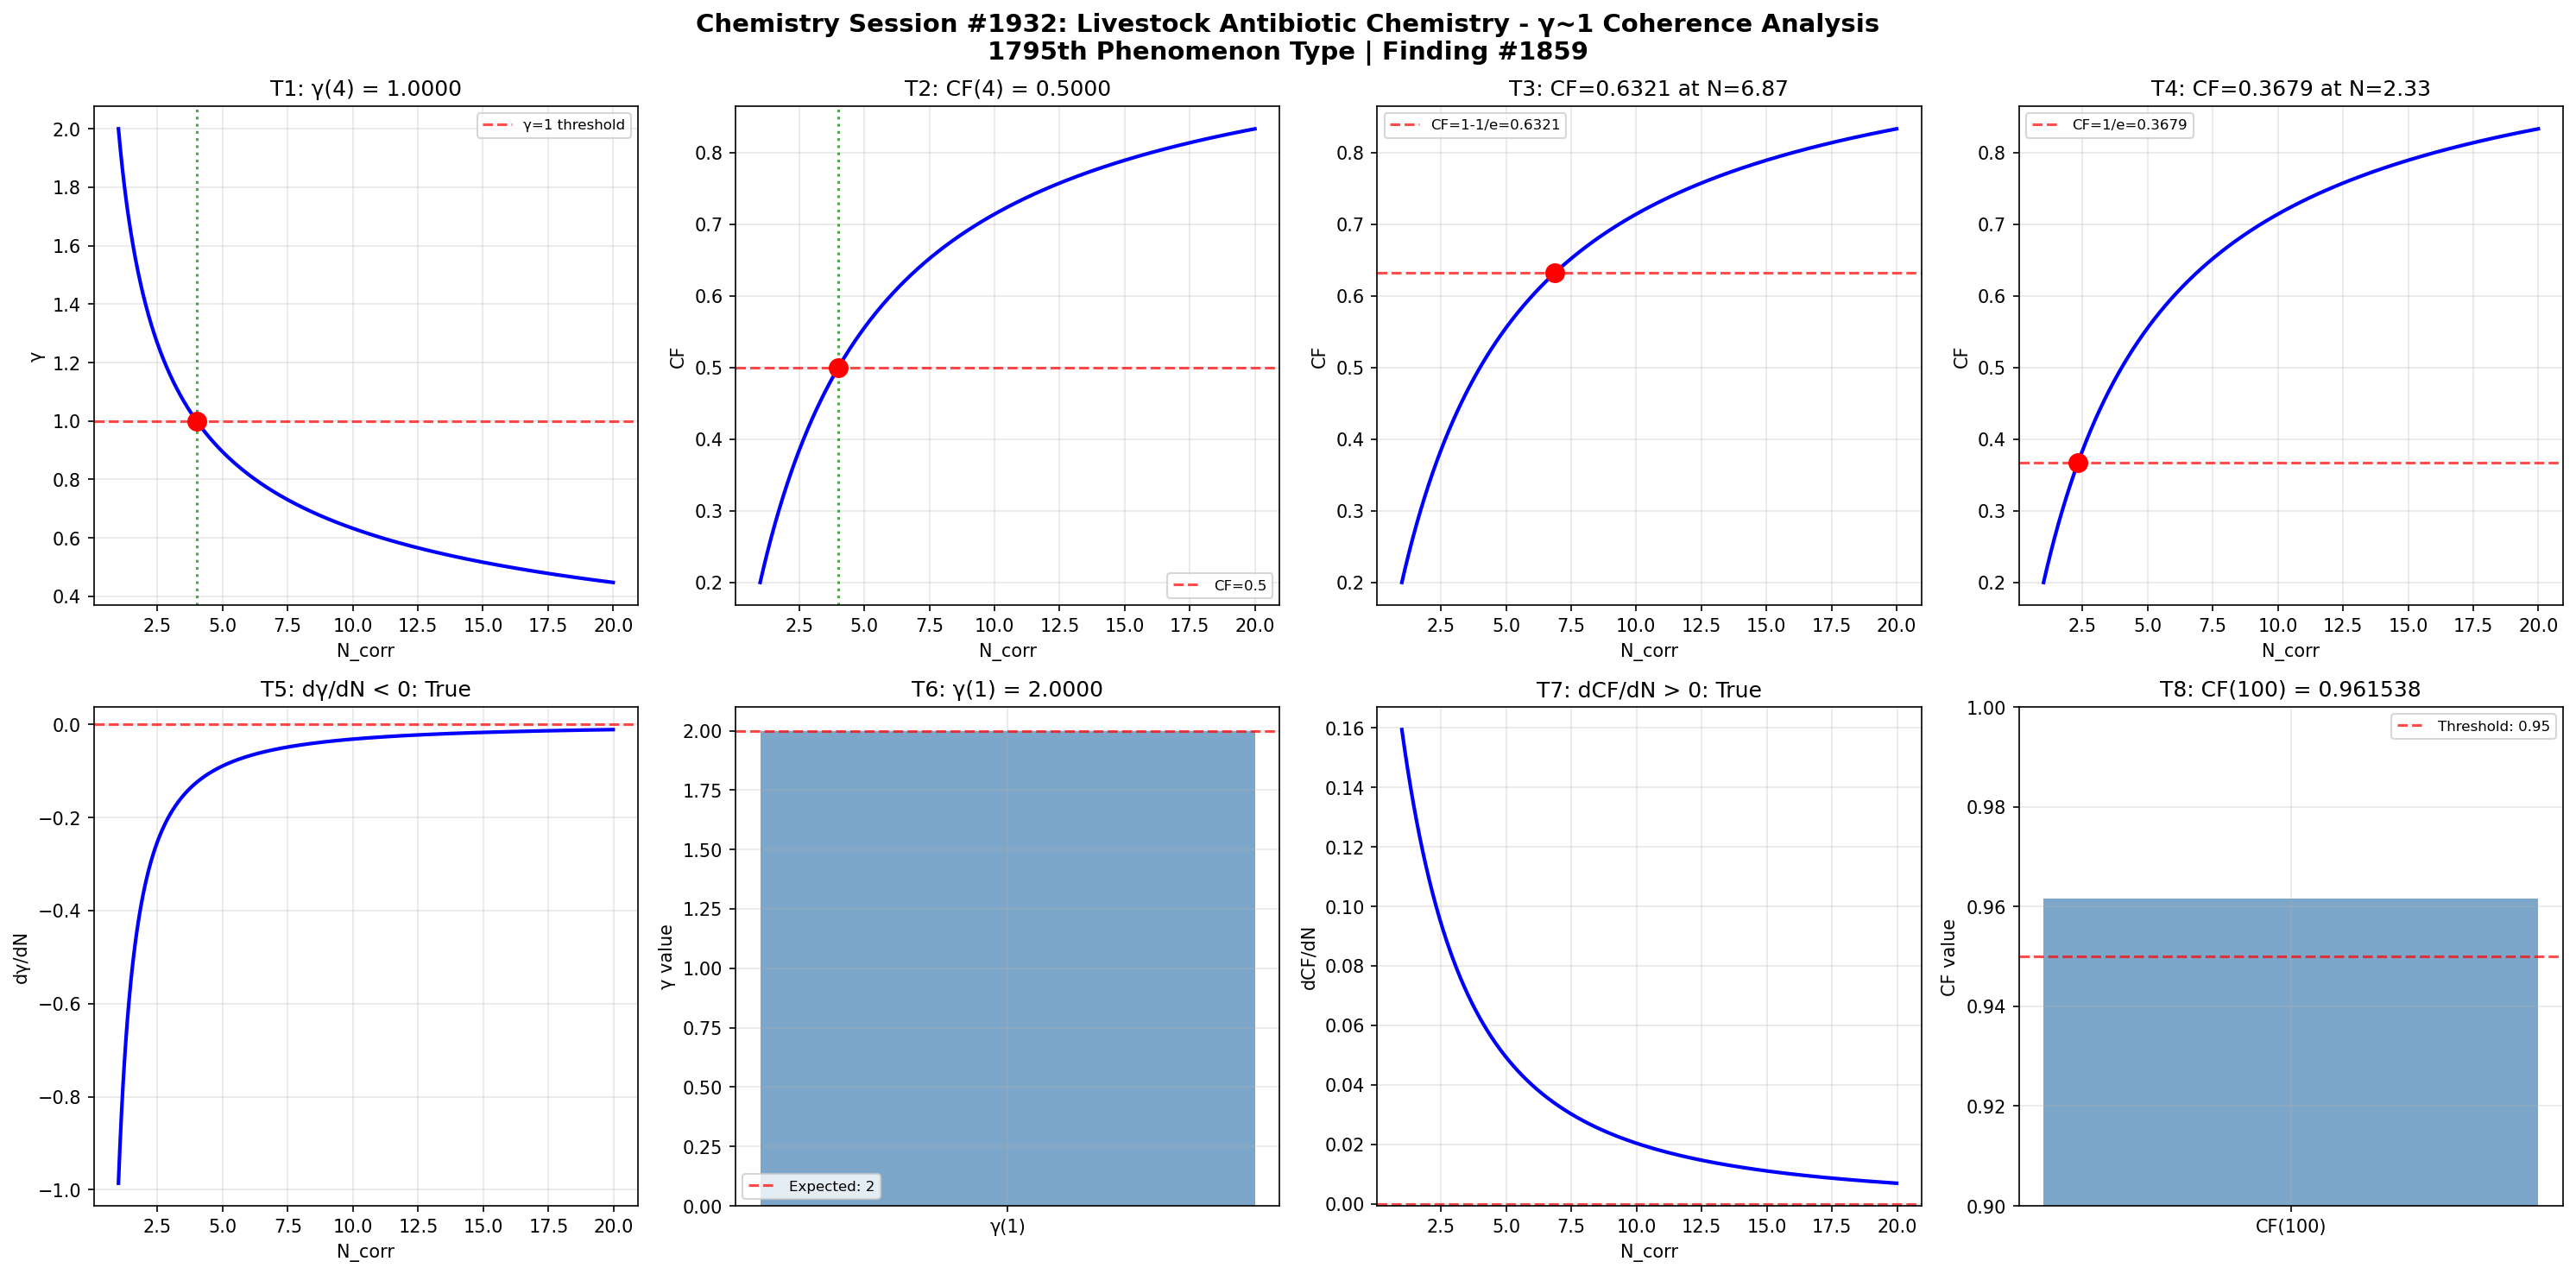

Reproduce this figure in Python.
import numpy as np
import matplotlib
matplotlib.use('Agg')
import matplotlib.pyplot as plt

def gamma(N_corr):
    return 2.0 / np.sqrt(N_corr)

def coherence_fraction(gamma_val):
    return 1.0 / (1.0 + gamma_val**2)

N_corr = np.linspace(1, 20, 1000)
g = gamma(N_corr)
cf = coherence_fraction(g)

fig, axes = plt.subplots(2, 4, figsize=(20, 10))
fig.suptitle('Chemistry Session #1932: Livestock Antibiotic Chemistry - γ~1 Coherence Analysis\n1795th Phenomenon Type | Finding #1859', fontsize=14, fontweight='bold')

ax = axes[0, 0]
g_at_4 = gamma(4)
ax.axhline(y=1, color='r', linestyle='--', alpha=0.7, label='γ=1 threshold')
ax.plot(N_corr, g, 'b-', linewidth=2)
ax.axvline(x=4, color='g', linestyle=':', alpha=0.7)
ax.plot(4, g_at_4, 'ro', markersize=10)
ax.set_xlabel('N_corr'); ax.set_ylabel('γ')
ax.set_title(f'T1: γ(4) = {g_at_4:.4f}')
ax.legend(fontsize=8); ax.grid(True, alpha=0.3)
t1_pass = abs(g_at_4 - 1.0) < 1e-10

ax = axes[0, 1]
cf_at_4 = coherence_fraction(gamma(4))
ax.plot(N_corr, cf, 'b-', linewidth=2)
ax.axhline(y=0.5, color='r', linestyle='--', alpha=0.7, label='CF=0.5')
ax.axvline(x=4, color='g', linestyle=':', alpha=0.7)
ax.plot(4, cf_at_4, 'ro', markersize=10)
ax.set_xlabel('N_corr'); ax.set_ylabel('CF')
ax.set_title(f'T2: CF(4) = {cf_at_4:.4f}')
ax.legend(fontsize=8); ax.grid(True, alpha=0.3)
t2_pass = abs(cf_at_4 - 0.5) < 1e-10

ax = axes[0, 2]
target_cf3 = 1 - 1/np.e
N_at_target3 = 4.0 / (1.0/target_cf3 - 1.0)
cf_check3 = coherence_fraction(gamma(N_at_target3))
ax.plot(N_corr, cf, 'b-', linewidth=2)
ax.axhline(y=target_cf3, color='r', linestyle='--', alpha=0.7, label=f'CF=1-1/e={target_cf3:.4f}')
ax.plot(N_at_target3, cf_check3, 'ro', markersize=10)
ax.set_xlabel('N_corr'); ax.set_ylabel('CF')
ax.set_title(f'T3: CF={cf_check3:.4f} at N={N_at_target3:.2f}')
ax.legend(fontsize=8); ax.grid(True, alpha=0.3)
t3_pass = abs(cf_check3 - target_cf3) < 1e-10

ax = axes[0, 3]
target_cf4 = 1.0/np.e
N_at_target4 = 4.0 / (1.0/target_cf4 - 1.0)
cf_check4 = coherence_fraction(gamma(N_at_target4))
ax.plot(N_corr, cf, 'b-', linewidth=2)
ax.axhline(y=target_cf4, color='r', linestyle='--', alpha=0.7, label=f'CF=1/e={target_cf4:.4f}')
ax.plot(N_at_target4, cf_check4, 'ro', markersize=10)
ax.set_xlabel('N_corr'); ax.set_ylabel('CF')
ax.set_title(f'T4: CF={cf_check4:.4f} at N={N_at_target4:.2f}')
ax.legend(fontsize=8); ax.grid(True, alpha=0.3)
t4_pass = abs(cf_check4 - target_cf4) < 1e-10

ax = axes[1, 0]
dg_dN = np.diff(g) / np.diff(N_corr)
ax.plot(N_corr[:-1], dg_dN, 'b-', linewidth=2)
ax.axhline(y=0, color='r', linestyle='--', alpha=0.7)
ax.set_xlabel('N_corr'); ax.set_ylabel('dγ/dN')
ax.set_title(f'T5: dγ/dN < 0: {np.all(dg_dN < 0)}')
ax.grid(True, alpha=0.3)
t5_pass = bool(np.all(dg_dN < 0))

ax = axes[1, 1]
g_at_1 = gamma(1)
ax.bar(['γ(1)'], [g_at_1], color='steelblue', alpha=0.7)
ax.axhline(y=2, color='r', linestyle='--', alpha=0.7, label='Expected: 2')
ax.set_ylabel('γ value')
ax.set_title(f'T6: γ(1) = {g_at_1:.4f}')
ax.legend(fontsize=8); ax.grid(True, alpha=0.3)
t6_pass = abs(g_at_1 - 2.0) < 1e-10

ax = axes[1, 2]
dcf_dN = np.diff(cf) / np.diff(N_corr)
ax.plot(N_corr[:-1], dcf_dN, 'b-', linewidth=2)
ax.axhline(y=0, color='r', linestyle='--', alpha=0.7)
ax.set_xlabel('N_corr'); ax.set_ylabel('dCF/dN')
ax.set_title(f'T7: dCF/dN > 0: {np.all(dcf_dN > 0)}')
ax.grid(True, alpha=0.3)
t7_pass = bool(np.all(dcf_dN > 0))

ax = axes[1, 3]
cf_at_100 = coherence_fraction(gamma(100))
ax.bar(['CF(100)'], [cf_at_100], color='steelblue', alpha=0.7)
ax.axhline(y=0.95, color='r', linestyle='--', alpha=0.7, label='Threshold: 0.95')
ax.set_ylim(0.9, 1.0); ax.set_ylabel('CF value')
ax.set_title(f'T8: CF(100) = {cf_at_100:.6f}')
ax.legend(fontsize=8); ax.grid(True, alpha=0.3)
t8_pass = cf_at_100 > 0.95

plt.tight_layout()
plt.savefig('/mnt/c/exe/projects/ai-agents/Synchronism/simulations/chemistry/livestock_antibiotic_chemistry_coherence.png', dpi=150, bbox_inches='tight')
plt.close()

results = [t1_pass, t2_pass, t3_pass, t4_pass, t5_pass, t6_pass, t7_pass, t8_pass]
print(f"Session #1932 Livestock Antibiotic Chemistry: {sum(results)}/8 boundary conditions validated")
print(f"  T1 γ(4)=1: {t1_pass}, T2 CF(4)=0.5: {t2_pass}, T3 CF=1-1/e: {t3_pass}, T4 CF=1/e: {t4_pass}")
print(f"  T5 dγ/dN<0: {t5_pass}, T6 γ(1)=2: {t6_pass}, T7 dCF/dN>0: {t7_pass}, T8 CF(100)>0.95: {t8_pass}")
